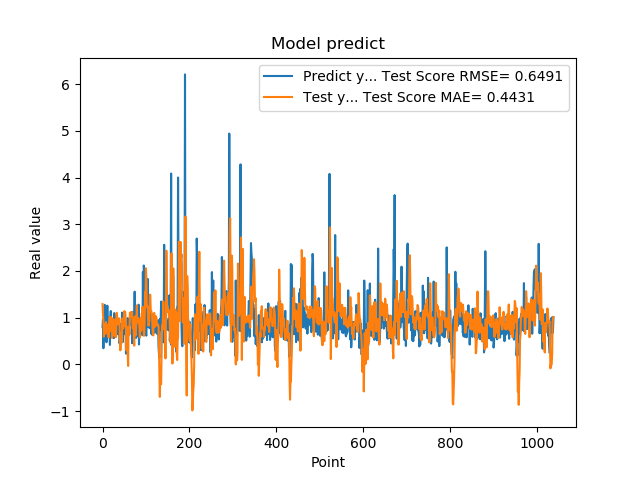

Values plotted in this chart, from the file beside it:
7.976629734039306641e-01, 1.290656372537510643e+00
9.608020186424257592e-01, 1.079361807877253332e+00
3.470349907875061035e-01, 9.356678076313473813e-01
9.546210169792177513e-01, 5.951584397068635512e-01
5.251880288124084473e-01, 7.224885536830765176e-01
1.275226235389709695e+00, 6.965414776201195313e-01
8.723750114440917969e-01, 8.590392161669487825e-01
7.321749925613403320e-01, 6.554274472039004484e-01
7.640249729156494141e-01, 9.056825959778592727e-01
4.752210080623626154e-01, 7.617124088134848980e-01
7.414129972457885742e-01, 8.052923493841602776e-01
1.258002042770385520e+00, 7.878790549523646547e-01
7.274609804153442383e-01, 8.496038684071940406e-01
7.892770171165466309e-01, 7.637805536286048635e-01
6.914690136909484863e-01, 5.767529539025567642e-01
7.093830108642578125e-01, 8.643105678465548003e-01
1.014547944068908691e+00, 1.008130197363214631e+00
4.182830154895783026e-01, 1.019319504628519057e+00
1.002280950546264648e+00, 7.150003140161315107e-01
1.143296003341674805e+00, 7.488278515675435010e-01
6.746559739112854004e-01, 1.011593453730273762e+00
6.009536385536193848e-01, 9.821002449559158576e-01
6.538079977035522461e-01, 5.675786875400918863e-01
7.814120054244995117e-01, 9.242025268804278104e-01
8.469259738922119141e-01, 9.697880613774917391e-01
6.482390165328979492e-01, 8.679300243337836340e-01
5.623700022697448730e-01, 6.568818317001549056e-01
1.099647998809814453e+00, 6.192668264625391661e-01
9.541710019111632191e-01, 8.641378794564943400e-01
6.694499850273132324e-01, 9.619745770212364544e-01
6.464660167694091797e-01, 5.941914624601899453e-01
8.223180174827575684e-01, 5.837819141094824360e-01
8.300920128822326660e-01, 1.089168117985795270e+00
1.067314028739929199e+00, 1.105357063561209108e+00
6.827279925346374512e-01, 9.657785276196565460e-01
6.464239954948425293e-01, 8.745810853924853578e-01
6.881093978881835938e-01, 8.554526719753071662e-01
6.500350236892700195e-01, 9.303439338603319841e-01
8.693690299987792969e-01, 9.873564147495890175e-01
4.518609941005706787e-01, 9.480534164326001045e-01
4.952389895915984552e-01, 5.391438707534274011e-01
6.850870251655578613e-01, 3.014187539063460930e-01
8.653740286827087402e-01, 4.240876958674062447e-01
7.400469779968261719e-01, 6.655047469120934922e-01
8.204330205917358398e-01, 4.755935035044727699e-01
1.108605027198791504e+00, 7.338806861947043680e-01
4.751499891281127930e-01, 9.847771562170669624e-01
9.457899928092955433e-01, 7.883448170874718386e-01
7.877500057220458984e-01, 7.718746395536891791e-01
9.367713332176208496e-01, 9.701679602732415919e-01
6.470239758491516113e-01, 1.138585611044415691e+00
1.029777050018310325e+00, 8.227163871766403069e-01
9.328820109367371716e-01, 1.127838950953313102e+00
7.528370022773742676e-01, 1.000840427305162983e+00
2.307340055704117099e-01, 9.392136313432466466e-01
8.772729635238647461e-01, 3.010562462819002527e-01
7.876309752464294434e-01, 6.748521576025248159e-01
3.992269933223724365e-01, 8.073112801342823275e-01
9.923512339591979980e-01, 2.094074601034846828e-01
7.200859785079956055e-01, -3.278504153336258414e-02
7.269890308380126953e-01, 8.046931541710494740e-01
... 979 more rows
